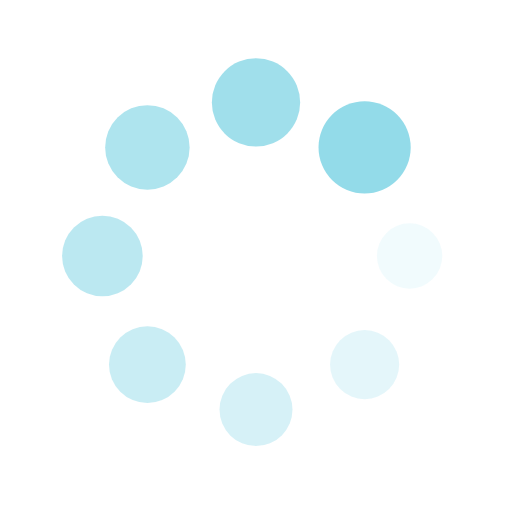
t = 0.00 s
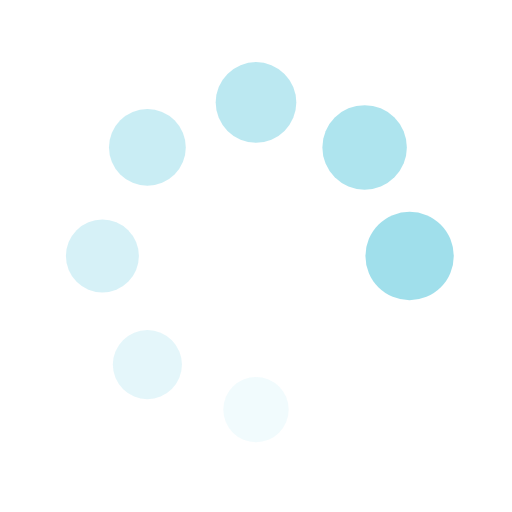
t = 0.22 s
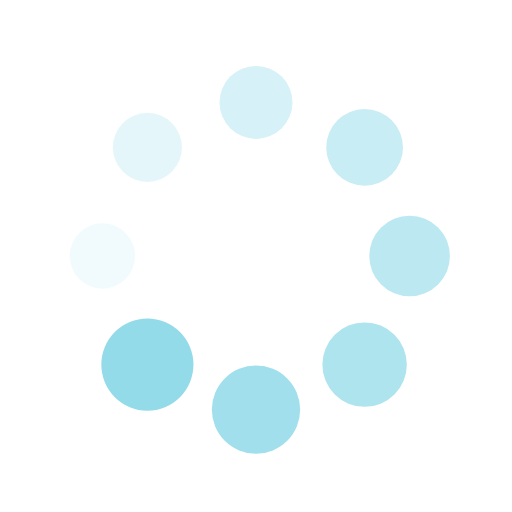
t = 0.44 s
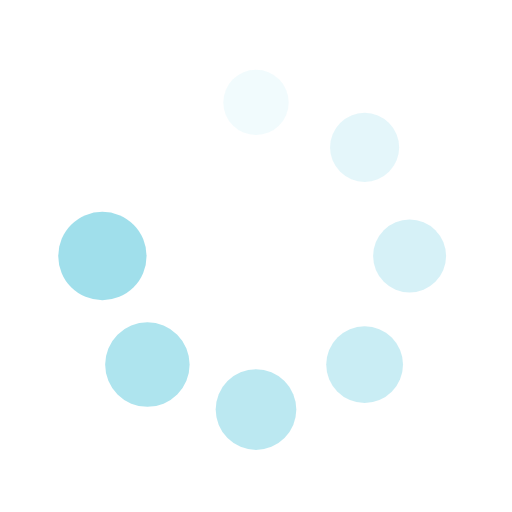
t = 0.65 s

The animated SVG that drew these frames (rendered in a browser with its animation timeline set to each time). Animation: 16 SMIL elements (animate=8,animateTransform=8); one cycle of 0.87 s, repeats indefinitely.

<?xml version="1.0" encoding="utf-8"?>
<svg xmlns="http://www.w3.org/2000/svg" xmlns:xlink="http://www.w3.org/1999/xlink" style="margin: auto; background: rgb(255, 255, 255); display: block; shape-rendering: auto;" width="191px" height="191px" viewBox="0 0 100 100" preserveAspectRatio="xMidYMid">
<g transform="translate(80,50)">
<g transform="rotate(0)">
<circle cx="0" cy="0" r="6" fill="#93dbe9" fill-opacity="1">
  <animateTransform attributeName="transform" type="scale" begin="-0.7608695652173912s" values="1.5 1.5;1 1" keyTimes="0;1" dur="0.8695652173913042s" repeatCount="indefinite"></animateTransform>
  <animate attributeName="fill-opacity" keyTimes="0;1" dur="0.8695652173913042s" repeatCount="indefinite" values="1;0" begin="-0.7608695652173912s"></animate>
</circle>
</g>
</g><g transform="translate(71.21320343559643,71.21320343559643)">
<g transform="rotate(45)">
<circle cx="0" cy="0" r="6" fill="#93dbe9" fill-opacity="0.875">
  <animateTransform attributeName="transform" type="scale" begin="-0.6521739130434782s" values="1.5 1.5;1 1" keyTimes="0;1" dur="0.8695652173913042s" repeatCount="indefinite"></animateTransform>
  <animate attributeName="fill-opacity" keyTimes="0;1" dur="0.8695652173913042s" repeatCount="indefinite" values="1;0" begin="-0.6521739130434782s"></animate>
</circle>
</g>
</g><g transform="translate(50,80)">
<g transform="rotate(90)">
<circle cx="0" cy="0" r="6" fill="#93dbe9" fill-opacity="0.75">
  <animateTransform attributeName="transform" type="scale" begin="-0.5434782608695652s" values="1.5 1.5;1 1" keyTimes="0;1" dur="0.8695652173913042s" repeatCount="indefinite"></animateTransform>
  <animate attributeName="fill-opacity" keyTimes="0;1" dur="0.8695652173913042s" repeatCount="indefinite" values="1;0" begin="-0.5434782608695652s"></animate>
</circle>
</g>
</g><g transform="translate(28.786796564403577,71.21320343559643)">
<g transform="rotate(135)">
<circle cx="0" cy="0" r="6" fill="#93dbe9" fill-opacity="0.625">
  <animateTransform attributeName="transform" type="scale" begin="-0.4347826086956521s" values="1.5 1.5;1 1" keyTimes="0;1" dur="0.8695652173913042s" repeatCount="indefinite"></animateTransform>
  <animate attributeName="fill-opacity" keyTimes="0;1" dur="0.8695652173913042s" repeatCount="indefinite" values="1;0" begin="-0.4347826086956521s"></animate>
</circle>
</g>
</g><g transform="translate(20,50.00000000000001)">
<g transform="rotate(180)">
<circle cx="0" cy="0" r="6" fill="#93dbe9" fill-opacity="0.5">
  <animateTransform attributeName="transform" type="scale" begin="-0.3260869565217391s" values="1.5 1.5;1 1" keyTimes="0;1" dur="0.8695652173913042s" repeatCount="indefinite"></animateTransform>
  <animate attributeName="fill-opacity" keyTimes="0;1" dur="0.8695652173913042s" repeatCount="indefinite" values="1;0" begin="-0.3260869565217391s"></animate>
</circle>
</g>
</g><g transform="translate(28.78679656440357,28.786796564403577)">
<g transform="rotate(225)">
<circle cx="0" cy="0" r="6" fill="#93dbe9" fill-opacity="0.375">
  <animateTransform attributeName="transform" type="scale" begin="-0.21739130434782605s" values="1.5 1.5;1 1" keyTimes="0;1" dur="0.8695652173913042s" repeatCount="indefinite"></animateTransform>
  <animate attributeName="fill-opacity" keyTimes="0;1" dur="0.8695652173913042s" repeatCount="indefinite" values="1;0" begin="-0.21739130434782605s"></animate>
</circle>
</g>
</g><g transform="translate(49.99999999999999,20)">
<g transform="rotate(270)">
<circle cx="0" cy="0" r="6" fill="#93dbe9" fill-opacity="0.25">
  <animateTransform attributeName="transform" type="scale" begin="-0.10869565217391303s" values="1.5 1.5;1 1" keyTimes="0;1" dur="0.8695652173913042s" repeatCount="indefinite"></animateTransform>
  <animate attributeName="fill-opacity" keyTimes="0;1" dur="0.8695652173913042s" repeatCount="indefinite" values="1;0" begin="-0.10869565217391303s"></animate>
</circle>
</g>
</g><g transform="translate(71.21320343559643,28.78679656440357)">
<g transform="rotate(315)">
<circle cx="0" cy="0" r="6" fill="#93dbe9" fill-opacity="0.125">
  <animateTransform attributeName="transform" type="scale" begin="0s" values="1.5 1.5;1 1" keyTimes="0;1" dur="0.8695652173913042s" repeatCount="indefinite"></animateTransform>
  <animate attributeName="fill-opacity" keyTimes="0;1" dur="0.8695652173913042s" repeatCount="indefinite" values="1;0" begin="0s"></animate>
</circle>
</g>
</g>
<!-- [ldio] generated by https://loading.io/ --></svg>
